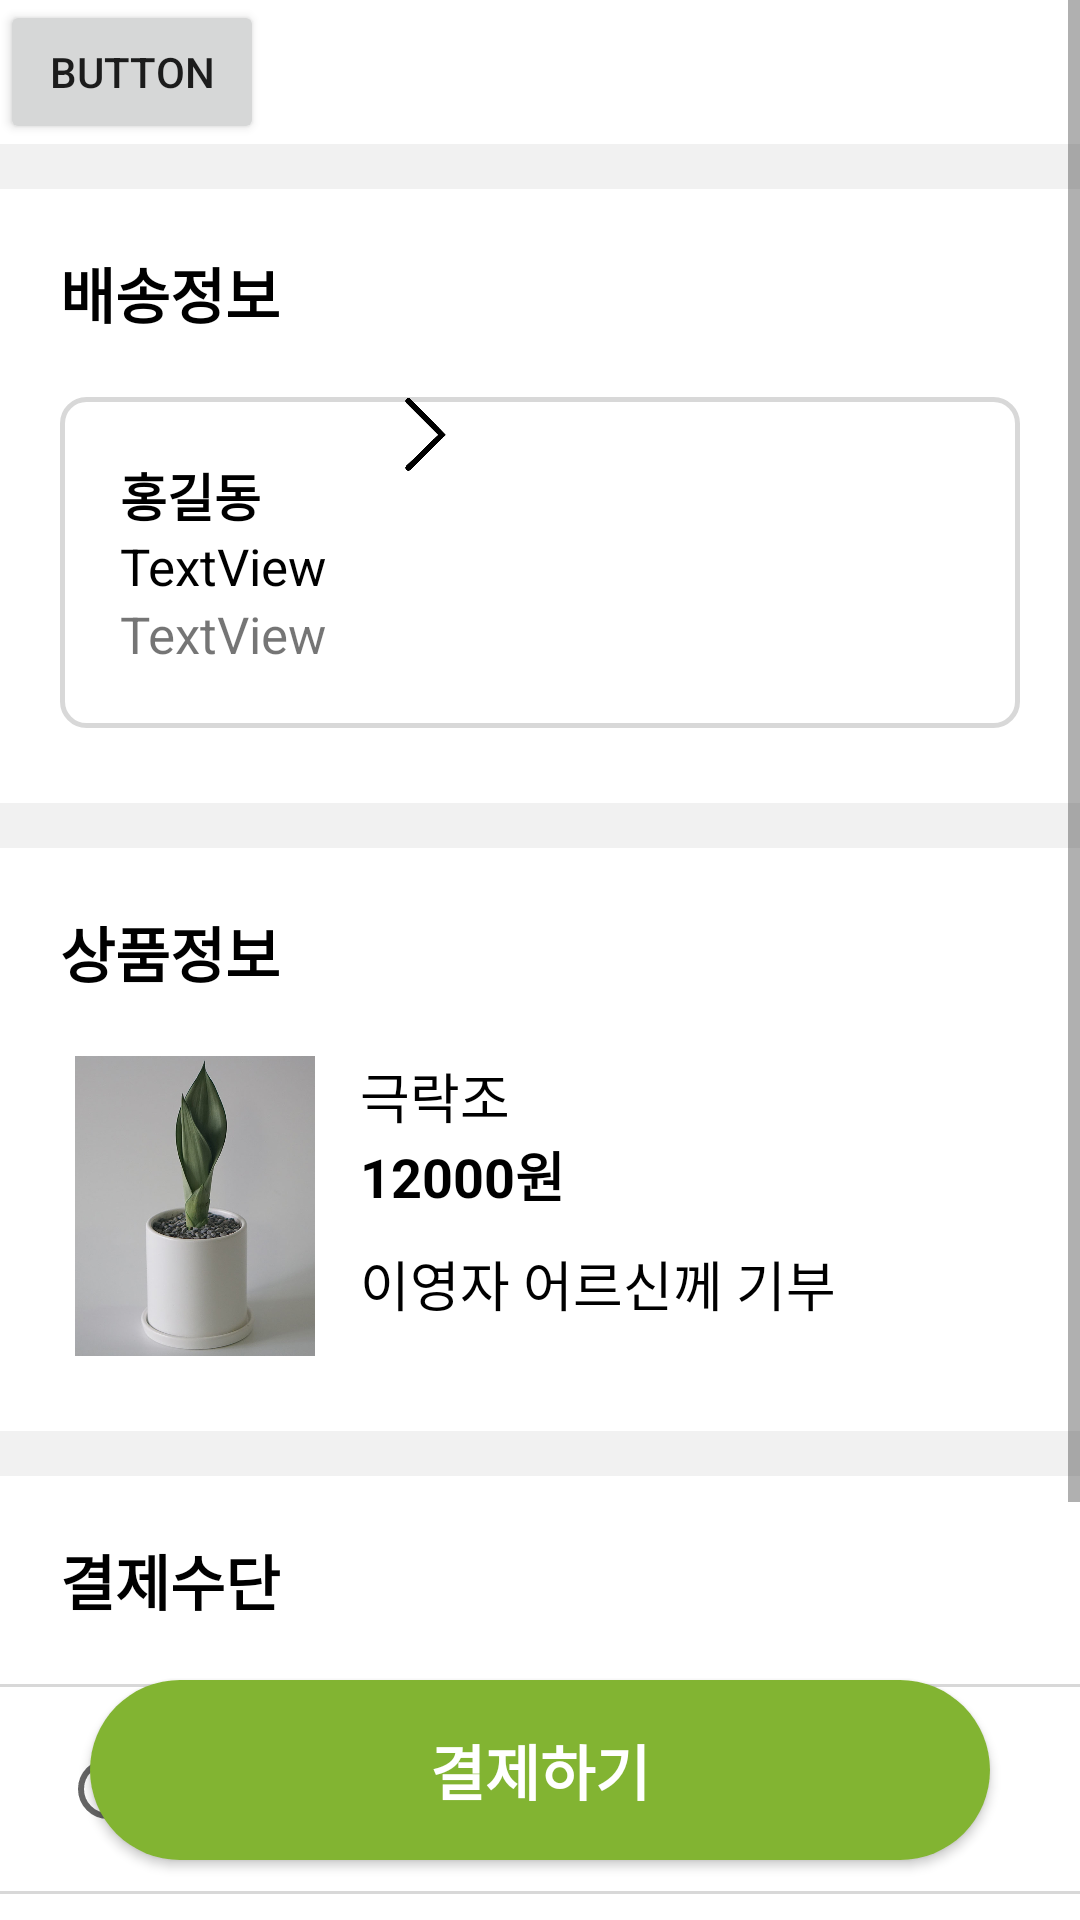

This screen was rendered from an Android layout file. Write that file and the resources it references.
<!-- AndroidManifest.xml: application theme Theme.FlowerSunset -->
<!-- res/layout/delivery.xml -->
<?xml version="1.0" encoding="utf-8"?>
<androidx.constraintlayout.widget.ConstraintLayout xmlns:android="http://schemas.android.com/apk/res/android"
    xmlns:app="http://schemas.android.com/apk/res-auto"
    xmlns:tools="http://schemas.android.com/tools"
    android:layout_width="match_parent"
    android:layout_height="match_parent"
    android:background="#F1F1F1"
    tools:context=".DeliveryActivity">

    <FrameLayout
        android:layout_width="match_parent"
        android:layout_height="match_parent">

        <ScrollView
            android:layout_width="match_parent"
            android:layout_height="match_parent">

            <LinearLayout
                android:layout_width="match_parent"
                android:layout_height="wrap_content"
                android:orientation="vertical">

                <LinearLayout
                    android:layout_width="match_parent"
                    android:layout_height="wrap_content"
                    android:background="@color/white"
                    android:layout_marginBottom="15dp"
                    android:orientation="vertical">

                    <Button
                        android:id="@+id/button3"
                        android:layout_width="wrap_content"
                        android:layout_height="wrap_content"
                        android:text="Button" />
                </LinearLayout>

                <LinearLayout
                    android:layout_width="match_parent"
                    android:layout_height="match_parent"
                    android:background="@color/white"
                    android:layout_marginBottom="15dp"
                    android:orientation="vertical">

                    <TextView
                        android:layout_width="match_parent"
                        android:layout_height="wrap_content"
                        android:textSize="20dp"
                        android:textStyle="bold"
                        android:textColor="@color/black"
                        android:layout_marginTop="20dp"
                        android:layout_marginLeft="20dp"
                        android:layout_marginBottom="20dp"
                        android:text="배송정보" />

                    <LinearLayout
                        android:layout_width="match_parent"
                        android:layout_height="match_parent"
                        android:background="@drawable/round4"
                        android:layout_marginLeft="20dp"
                        android:layout_marginRight="20dp"
                        android:layout_marginBottom="25dp"
                        android:orientation="horizontal">

                        <LinearLayout
                            android:layout_width="wrap_content"
                            android:layout_height="wrap_content"
                            android:orientation="vertical">

                            <TextView
                                android:id="@+id/tvName1"
                                android:layout_width="match_parent"
                                android:layout_height="wrap_content"
                                android:layout_marginLeft="20dp"
                                android:layout_marginTop="20dp"
                                android:text="홍길동"
                                android:textColor="@color/black"
                                android:textSize="17dp"
                                android:textStyle="bold" />

                            <TextView
                                android:id="@+id/tvAddress"
                                android:layout_width="match_parent"
                                android:layout_height="wrap_content"
                                android:layout_marginLeft="20dp"
                                android:text="TextView"
                                android:textColor="@color/black"
                                android:textSize="17dp" />

                            <TextView
                                android:id="@+id/tvPhone"
                                android:layout_width="match_parent"
                                android:layout_height="wrap_content"
                                android:layout_marginLeft="20dp"
                                android:layout_marginBottom="20dp"
                                android:text="TextView"
                                android:textSize="17dp" />
                        </LinearLayout>

                        <ImageView
                            android:id="@+id/ivArrow"
                            android:layout_width="25dp"
                            android:layout_height="25dp"
                            android:layout_marginLeft="20dp"
                            android:layout_marginBottom="25dp"
                            app:srcCompat="@drawable/arrow" />
                    </LinearLayout>

                </LinearLayout>

                <LinearLayout
                    android:layout_width="match_parent"
                    android:layout_height="wrap_content"
                    android:background="@color/white"
                    android:layout_marginBottom="15dp"
                    android:orientation="vertical">

                    <TextView
                        android:layout_width="match_parent"
                        android:layout_height="wrap_content"
                        android:textSize="20dp"
                        android:textStyle="bold"
                        android:textColor="@color/black"
                        android:layout_marginTop="20dp"
                        android:layout_marginLeft="20dp"
                        android:layout_marginBottom="20dp"
                        android:text="상품정보" />

                    <LinearLayout
                        android:layout_width="match_parent"
                        android:layout_height="match_parent"
                        android:orientation="horizontal">

                        <ImageView
                            android:id="@+id/ivPlant2"
                            android:layout_width="90dp"
                            android:layout_height="100dp"
                            android:layout_marginLeft="20dp"
                            android:layout_marginBottom="25dp"
                            app:srcCompat="@drawable/moonshine" />

                        <LinearLayout
                            android:layout_width="match_parent"
                            android:layout_height="match_parent"
                            android:orientation="vertical">

                            <TextView
                                android:id="@+id/tvName2"
                                android:layout_width="match_parent"
                                android:layout_height="wrap_content"
                                android:textSize="18dp"
                                android:textColor="@color/black"
                                android:layout_marginLeft="10dp"
                                android:text="극락조" />

                            <TextView
                                android:id="@+id/tvPrice2"
                                android:layout_width="match_parent"
                                android:layout_height="wrap_content"
                                android:textStyle="bold"
                                android:textSize="18dp"
                                android:textColor="@color/black"
                                android:layout_marginLeft="10dp"
                                android:text="12000원" />

                            <TextView
                                android:id="@+id/tvDetail2"
                                android:layout_width="match_parent"
                                android:layout_height="wrap_content"
                                android:textSize="18dp"
                                android:textColor="@color/black"
                                android:layout_marginTop="10dp"
                                android:layout_marginLeft="10dp"
                                android:text="이영자 어르신께 기부" />
                        </LinearLayout>
                    </LinearLayout>
                </LinearLayout>

                <LinearLayout
                    android:layout_width="match_parent"
                    android:layout_height="match_parent"
                    android:background="@color/white"
                    android:layout_marginBottom="30dp"
                    android:orientation="vertical">

                    <TextView
                        android:layout_width="match_parent"
                        android:layout_height="wrap_content"
                        android:textSize="20dp"
                        android:textStyle="bold"
                        android:textColor="@color/black"
                        android:layout_marginTop="20dp"
                        android:layout_marginLeft="20dp"
                        android:layout_marginBottom="20dp"
                        android:text="결제수단" />

                    <View
                        android:layout_width="match_parent"
                        android:layout_height="1dp"
                        android:background="#D8D8D8"/>

                    <RadioButton
                        android:id="@+id/radioButton2"
                        android:layout_width="match_parent"
                        android:layout_height="wrap_content"
                        android:layout_marginTop="10dp"
                        android:layout_marginBottom="10dp"
                        android:layout_marginLeft="20dp"
                        android:textSize="17dp"
                        android:text="신용카드" />

                    <View
                        android:layout_width="match_parent"
                        android:layout_height="1dp"
                        android:background="#D8D8D8"/>

                    <RadioButton
                        android:id="@+id/radioButton3"
                        android:layout_width="match_parent"
                        android:layout_height="wrap_content"
                        android:layout_marginTop="10dp"
                        android:layout_marginBottom="10dp"
                        android:layout_marginLeft="20dp"
                        android:textSize="17dp"
                        android:text="무통장 입금" />

                    <View
                        android:layout_width="match_parent"
                        android:layout_height="1dp"
                        android:background="#D8D8D8"/>

                    <RadioButton
                        android:id="@+id/radioButton4"
                        android:layout_width="match_parent"
                        android:layout_height="wrap_content"
                        android:layout_marginTop="10dp"
                        android:layout_marginBottom="30dp"
                        android:layout_marginLeft="20dp"
                        android:text="휴대폰 결제" />
                </LinearLayout>
            </LinearLayout>
        </ScrollView>

        <Button
            android:id="@+id/btPay2"
            android:layout_width="match_parent"
            android:layout_height="60dp"
            android:layout_gravity="bottom|center"
            android:layout_marginLeft="30dp"
            android:layout_marginRight="30dp"
            android:layout_marginBottom="20dp"
            android:background="@drawable/button1"
            android:text="결제하기"
            android:textColor="@color/white"
            android:textSize="20dp"
            android:textStyle="bold" />


    </FrameLayout>
</androidx.constraintlayout.widget.ConstraintLayout>
<!-- resources referenced by this layout -->
<resources>
  <!-- drawable arrow: png bitmap (drawable, 11993 bytes) -->
  <!-- drawable button1 (drawable) -->
  <?xml version="1.0" encoding="utf-8"?>
  <shape xmlns:android="http://schemas.android.com/apk/res/android">
      <solid android:color="#82B432"/>
      <corners
          android:topLeftRadius="40dp"
          android:topRightRadius="40dp"
          android:bottomLeftRadius="40dp"
          android:bottomRightRadius="40dp"/>
  </shape>
  <!-- drawable moonshine: png bitmap (drawable, 267345 bytes) -->
  <!-- drawable round4 (drawable) -->
  <?xml version="1.0" encoding="utf-8"?>
  <shape xmlns:android="http://schemas.android.com/apk/res/android">
      <solid android:color="@color/white"/>
      <stroke android:width="1.5dp"
          android:color="#D8D8D8"></stroke>
      <corners
          android:topLeftRadius="8dp"
          android:topRightRadius="8dp"
          android:bottomLeftRadius="8dp"
          android:bottomRightRadius="8dp"/>
  </shape>
  <style name="Theme.FlowerSunset" parent="Theme.MaterialComponents.DayNight.NoActionBar">
          
          <item name="colorPrimary">@color/purple_500</item>
          <item name="colorPrimaryVariant">@color/purple_700</item>
          <item name="colorOnPrimary">@color/white</item>
          
          <item name="colorSecondary">@color/teal_200</item>
          <item name="colorSecondaryVariant">@color/teal_700</item>
          <item name="colorOnSecondary">@color/black</item>
          
          <item name="android:statusBarColor">?attr/colorPrimaryVariant</item>
          
      </style>
  <!-- not gathered from this repository: default colours our renderer supplied (Android Studio template values) -->
  <color name="purple_500">#FF6200EE</color>
  <color name="purple_700">#FF3700B3</color>
  <color name="teal_200">#FF03DAC5</color>
  <color name="teal_700">#FF018786</color>
  <color name="black">#FF000000</color>
  <color name="white">#FFFFFFFF</color>
</resources>
